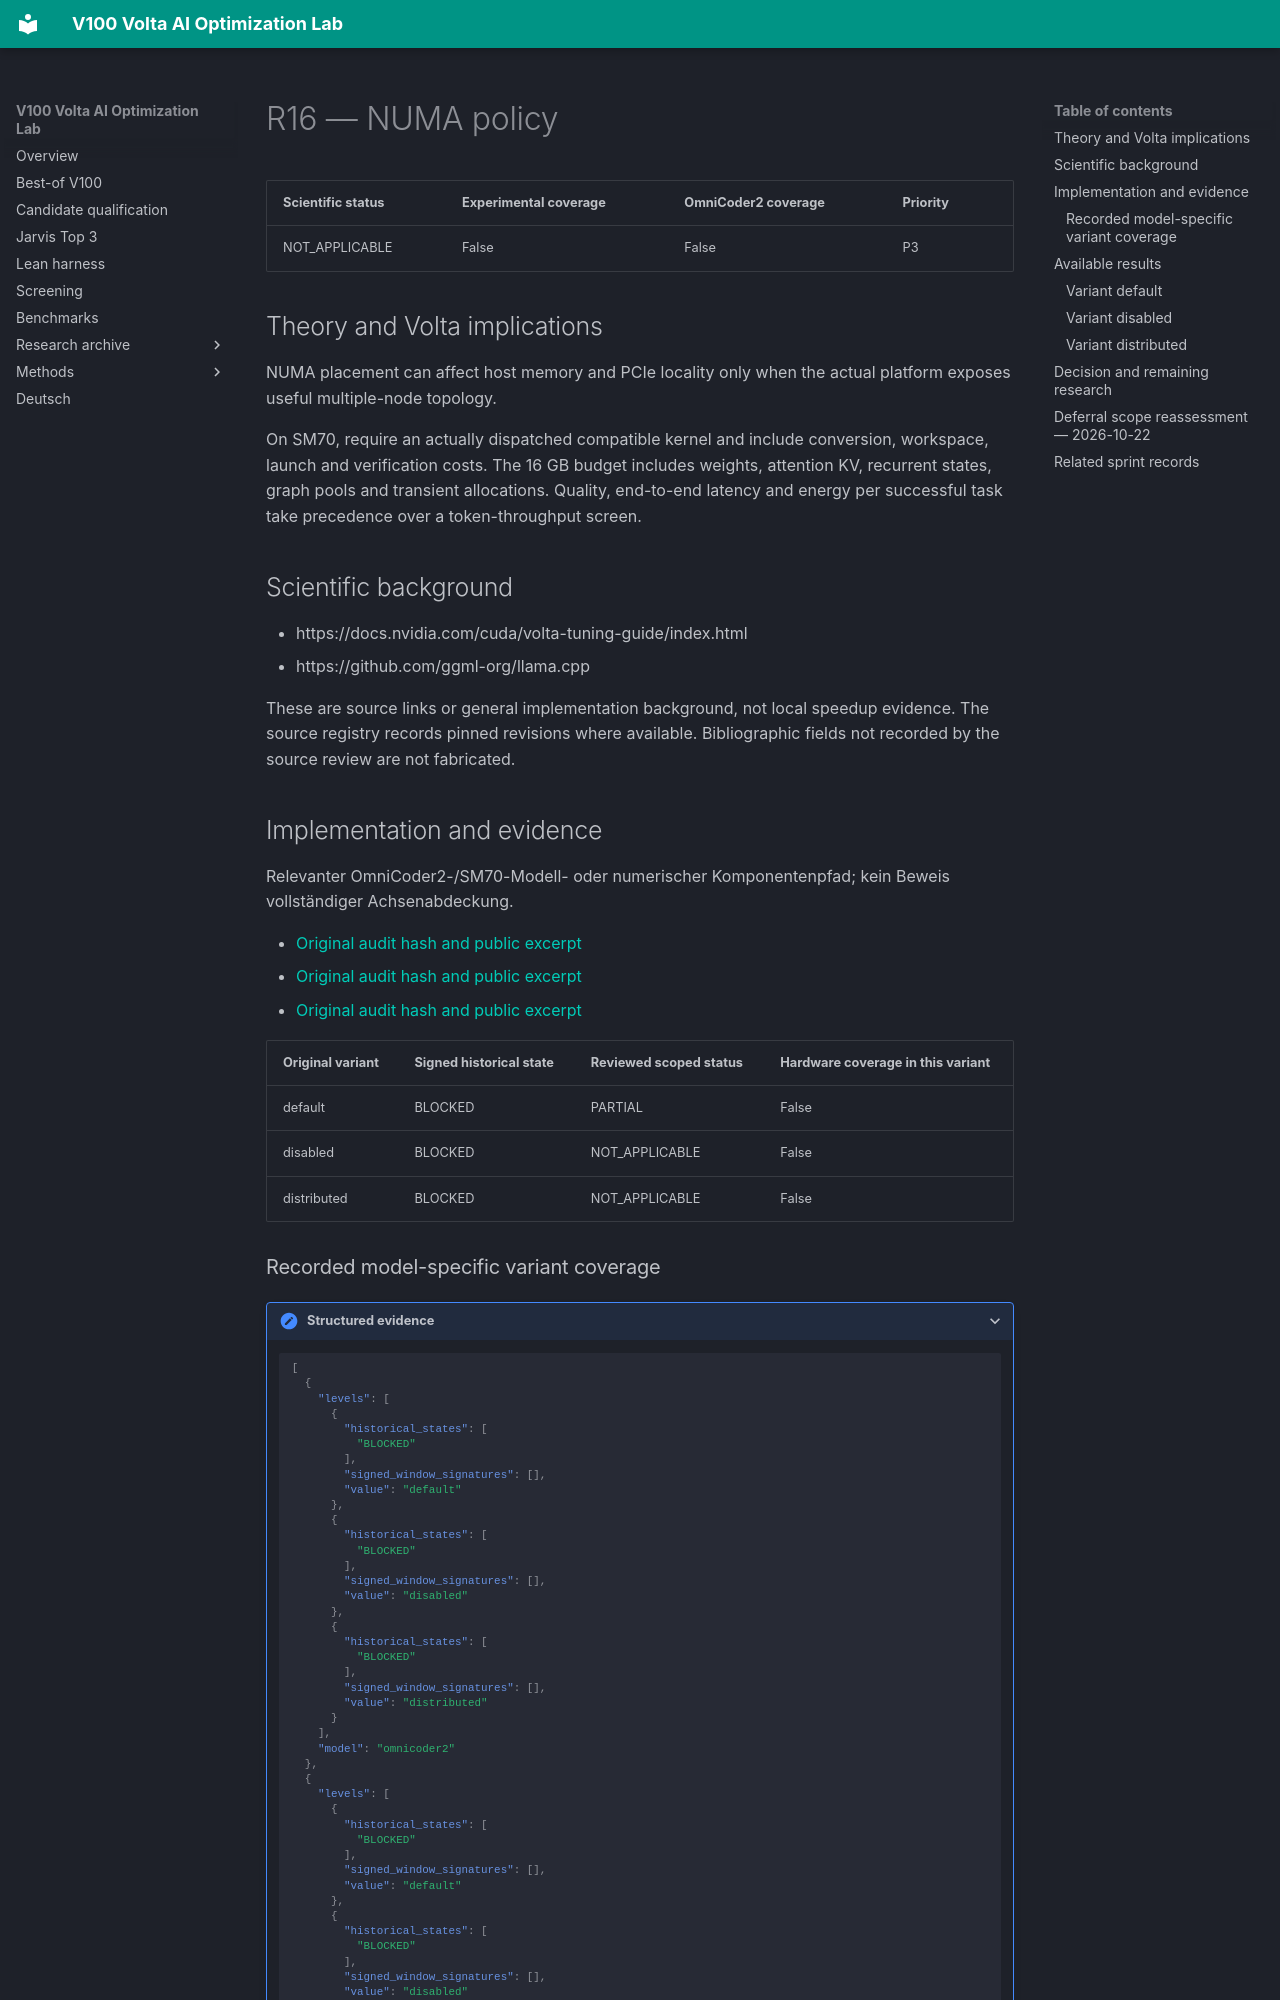

repository: Maxxxel/v100-volta-ai-optimization-lab · page: factors/R16/index.html · generator: mkdocs

# R16 — NUMA policy

| Scientific status | Experimental coverage | OmniCoder2 coverage | Priority |
|---|---|---|---|
| NOT_APPLICABLE | False | False | P3 |


## Theory and Volta implications

NUMA placement can affect host memory and PCIe locality only when the actual platform exposes useful multiple-node topology.

On SM70, require an actually dispatched compatible kernel and include conversion, workspace, launch and verification costs. The 16 GB budget includes weights, attention KV, recurrent states, graph pools and transient allocations. Quality, end-to-end latency and energy per successful task take precedence over a token-throughput screen.

## Scientific background

- https://docs.nvidia.com/cuda/volta-tuning-guide/index.html
- https://github.com/ggml-org/llama.cpp

These are source links or general implementation background, not local speedup evidence. The source registry records pinned revisions where available. Bibliographic fields not recorded by the source review are not fabricated.

## Implementation and evidence

Relevanter OmniCoder2-/SM70-Modell- oder numerischer Komponentenpfad; kein Beweis vollständiger Achsenabdeckung.

- [Original audit hash and public excerpt](../audits/audit-00f780e69d8e14e1c6a9.md)
- [Original audit hash and public excerpt](../audits/audit-562eaeb901f0c1b39e99.md)
- [Original audit hash and public excerpt](../audits/audit-bc43e8b613cc983bfb4a.md)

| Original variant | Signed historical state | Reviewed scoped status | Hardware coverage in this variant |
|---|---|---|---|
| default | BLOCKED | PARTIAL | False |
| disabled | BLOCKED | NOT_APPLICABLE | False |
| distributed | BLOCKED | NOT_APPLICABLE | False |
